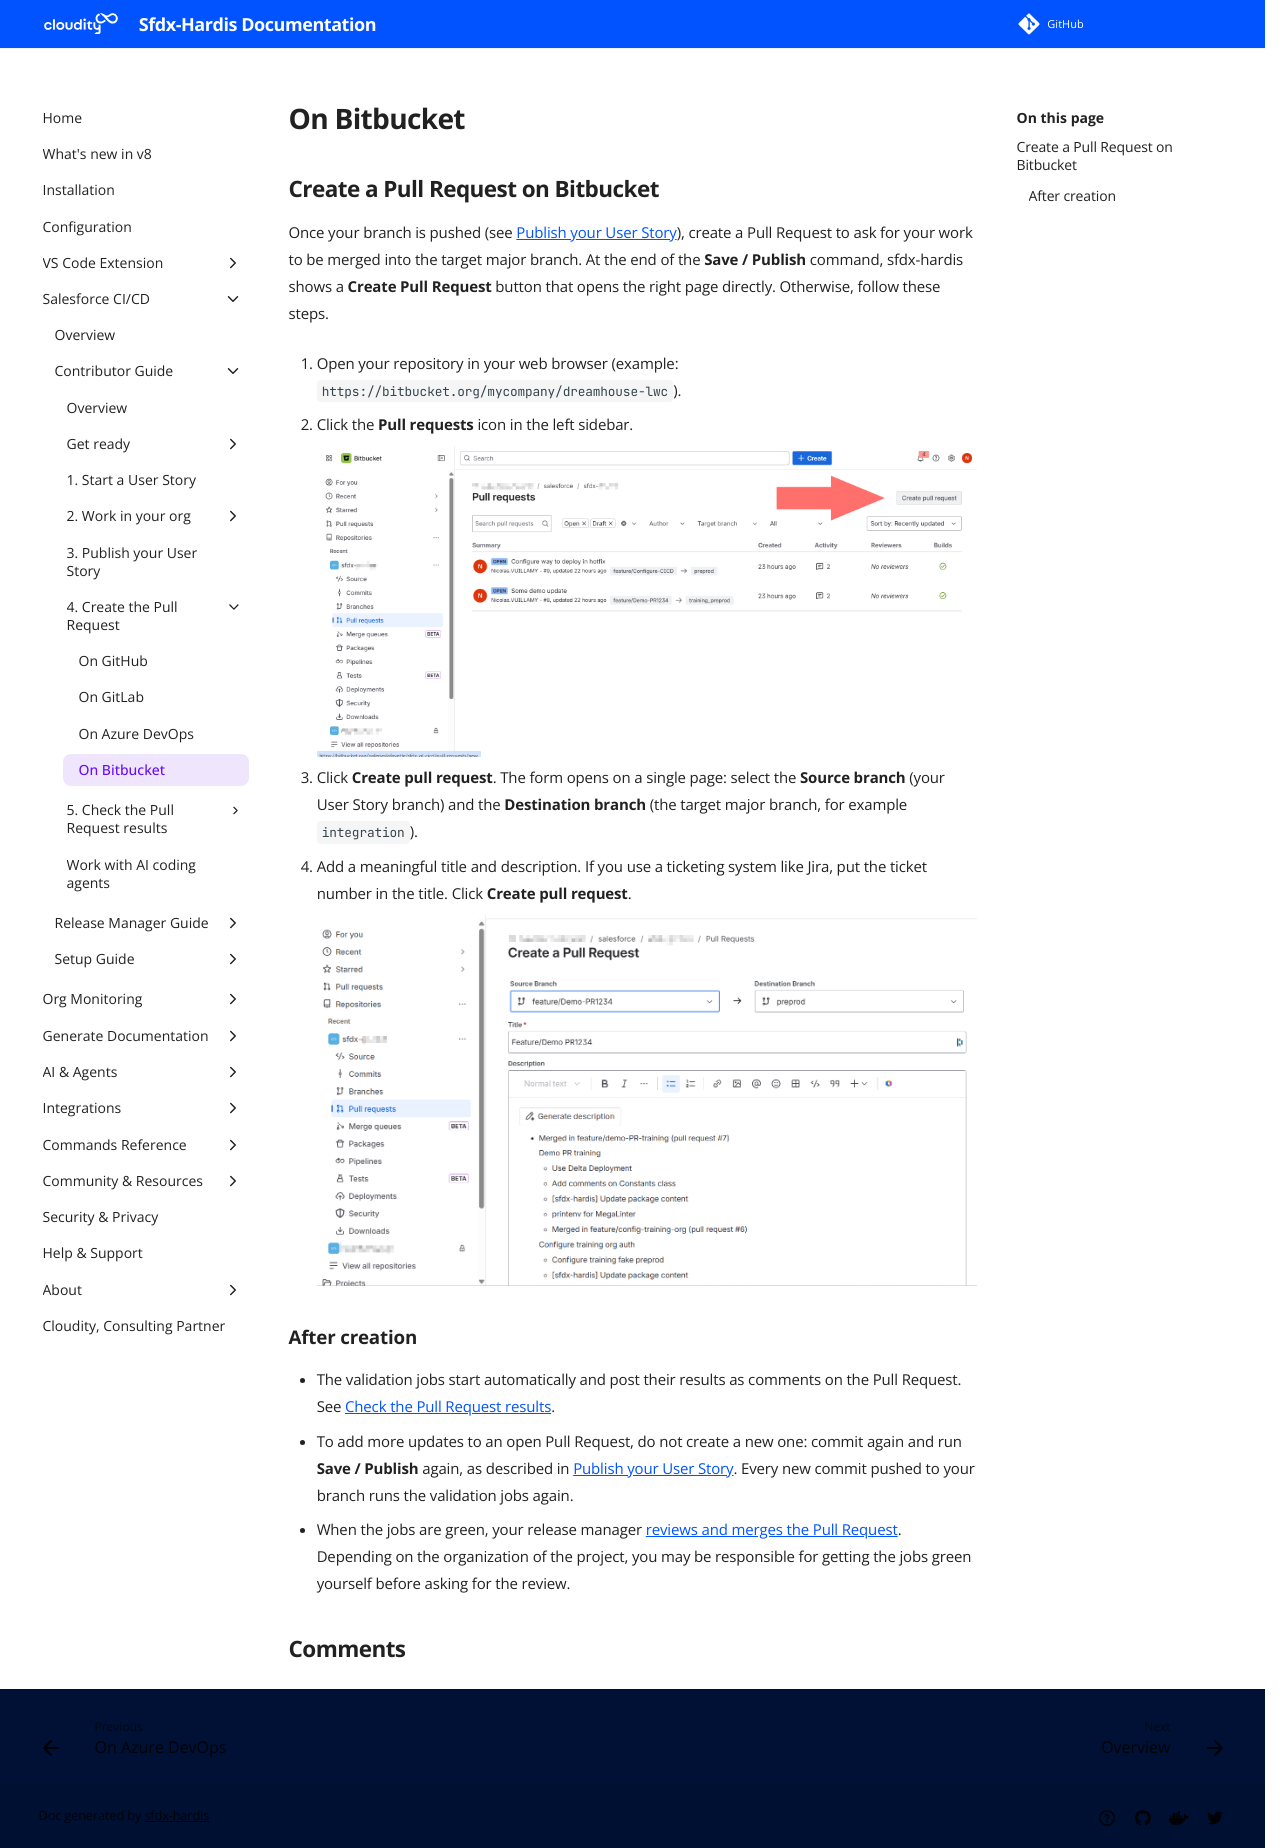

repository: hardisgroupcom/sfdx-hardis · page: salesforce-devops-pull-request-bitbucket/index.html · generator: mkdocs

---
title: Create a Pull Request on Bitbucket
description: With sfdx-hardis, learn how to create a Pull Request on Bitbucket to publish your User Story on a Salesforce CI/CD project
---
<!-- markdownlint-disable MD013 -->

## Create a Pull Request on Bitbucket

Once your branch is pushed (see [Publish your User Story](salesforce-devops-publish-user-story.md)), create a Pull Request to ask for your work to be merged into the target major branch. At the end of the **Save / Publish** command, sfdx-hardis shows a **Create Pull Request** button that opens the right page directly. Otherwise, follow these steps.

1. Open your repository in your web browser (example: `https://bitbucket.org/mycompany/dreamhouse-lwc`).

2. Click the **Pull requests** icon in the left sidebar.

    ![Pull requests section on Bitbucket](assets/images/bitbucket-pull-request-1.png){ align=center }

3. Click **Create pull request**. The form opens on a single page: select the **Source branch** (your User Story branch) and the **Destination branch** (the target major branch, for example `integration`).

4. Add a meaningful title and description. If you use a ticketing system like Jira, put the ticket number in the title. Click **Create pull request**.

    ![Pull request form on Bitbucket](assets/images/bitbucket-pull-request-create.png){ align=center }

### After creation

- The validation jobs start automatically and post their results as comments on the Pull Request. See [Check the Pull Request results](salesforce-devops-handle-merge-request-results.md).
- To add more updates to an open Pull Request, do not create a new one: commit again and run **Save / Publish** again, as described in [Publish your User Story](salesforce-devops-publish-user-story.md). Every new commit pushed to your branch runs the validation jobs again.
- When the jobs are green, your release manager [reviews and merges the Pull Request](salesforce-devops-validate-merge-request.md). Depending on the organization of the project, you may be responsible for getting the jobs green yourself before asking for the review.
